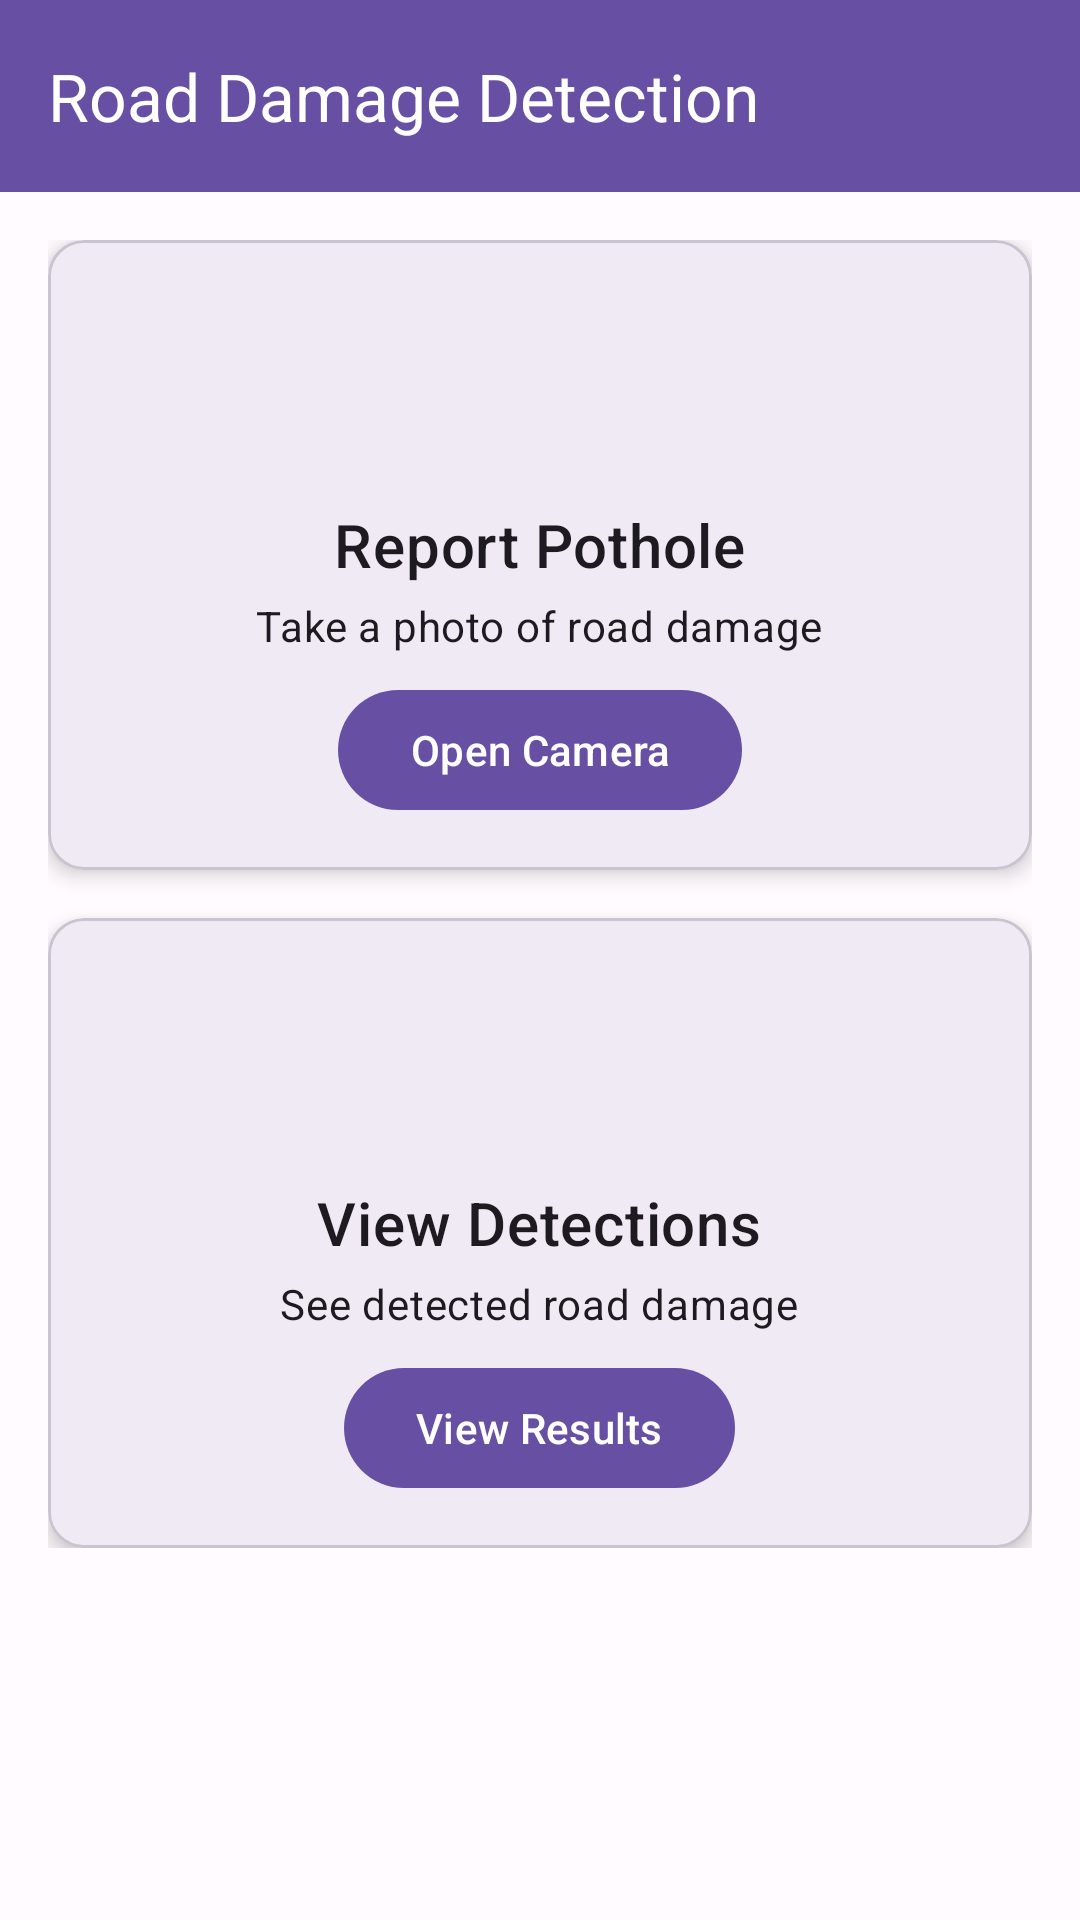

This screen was rendered from an Android layout file. Write that file and the resources it references.
<!-- AndroidManifest.xml: application theme Theme.Yolo_road -->
<!-- res/layout/activity_main.xml -->
<?xml version="1.0" encoding="utf-8"?>
<androidx.coordinatorlayout.widget.CoordinatorLayout xmlns:android="http://schemas.android.com/apk/res/android"
    xmlns:app="http://schemas.android.com/apk/res-auto"
    android:layout_width="match_parent"
    android:layout_height="match_parent"
    android:background="@color/md_theme_background">

    <com.google.android.material.appbar.AppBarLayout
        android:layout_width="match_parent"
        android:layout_height="wrap_content">

        <com.google.android.material.appbar.MaterialToolbar
            android:id="@+id/topAppBar"
            android:layout_width="match_parent"
            android:layout_height="?attr/actionBarSize"
            android:background="@color/md_theme_primary"
            app:title="Road Damage Detection"
            app:titleTextColor="@color/md_theme_onPrimary" />

    </com.google.android.material.appbar.AppBarLayout>

    <androidx.core.widget.NestedScrollView
        android:layout_width="match_parent"
        android:layout_height="match_parent"
        app:layout_behavior="@string/appbar_scrolling_view_behavior">

        <LinearLayout
            android:layout_width="match_parent"
            android:layout_height="wrap_content"
            android:orientation="vertical"
            android:padding="16dp">

            <com.google.android.material.card.MaterialCardView
                android:id="@+id/reportCard"
                android:layout_width="match_parent"
                android:layout_height="wrap_content"
                android:layout_marginBottom="16dp"
                app:cardCornerRadius="12dp"
                app:cardElevation="4dp">

                <LinearLayout
                    android:layout_width="match_parent"
                    android:layout_height="wrap_content"
                    android:orientation="vertical"
                    android:padding="16dp">

                    <ImageView
                        android:layout_width="64dp"
                        android:layout_height="64dp"
                        android:layout_gravity="center"
                        android:src="@drawable/ic_camera"
                        app:tint="@color/md_theme_primary" />

                    <TextView
                        android:layout_width="wrap_content"
                        android:layout_height="wrap_content"
                        android:layout_gravity="center"
                        android:layout_marginTop="8dp"
                        android:text="Report Pothole"
                        android:textAppearance="?attr/textAppearanceHeadline6" />

                    <TextView
                        android:layout_width="wrap_content"
                        android:layout_height="wrap_content"
                        android:layout_gravity="center"
                        android:layout_marginTop="4dp"
                        android:text="Take a photo of road damage"
                        android:textAppearance="?attr/textAppearanceBody2" />

                    <com.google.android.material.button.MaterialButton
                        android:id="@+id/btnReportPothole"
                        android:layout_width="wrap_content"
                        android:layout_height="wrap_content"
                        android:layout_gravity="center"
                        android:layout_marginTop="8dp"
                        android:text="Open Camera"
                        app:icon="@drawable/ic_camera" />
                </LinearLayout>
            </com.google.android.material.card.MaterialCardView>

            <com.google.android.material.card.MaterialCardView
                android:id="@+id/viewResultsCard"
                android:layout_width="match_parent"
                android:layout_height="wrap_content"
                app:cardCornerRadius="12dp"
                app:cardElevation="4dp">

                <LinearLayout
                    android:layout_width="match_parent"
                    android:layout_height="wrap_content"
                    android:orientation="vertical"
                    android:padding="16dp">

                    <ImageView
                        android:layout_width="64dp"
                        android:layout_height="64dp"
                        android:layout_gravity="center"
                        android:src="@drawable/ic_gallery"
                        app:tint="@color/md_theme_primary" />

                    <TextView
                        android:layout_width="wrap_content"
                        android:layout_height="wrap_content"
                        android:layout_gravity="center"
                        android:layout_marginTop="8dp"
                        android:text="View Detections"
                        android:textAppearance="?attr/textAppearanceHeadline6" />

                    <TextView
                        android:layout_width="wrap_content"
                        android:layout_height="wrap_content"
                        android:layout_gravity="center"
                        android:layout_marginTop="4dp"
                        android:text="See detected road damage"
                        android:textAppearance="?attr/textAppearanceBody2" />

                    <com.google.android.material.button.MaterialButton
                        android:id="@+id/btnViewResults"
                        android:layout_width="wrap_content"
                        android:layout_height="wrap_content"
                        android:layout_gravity="center"
                        android:layout_marginTop="8dp"
                        android:text="View Results"
                        app:icon="@drawable/ic_gallery" />
                </LinearLayout>
            </com.google.android.material.card.MaterialCardView>
        </LinearLayout>
    </androidx.core.widget.NestedScrollView>
</androidx.coordinatorlayout.widget.CoordinatorLayout>
<!-- resources referenced by this layout -->
<resources>
  <color name="md_theme_background">#FFFBFE</color>
  <color name="md_theme_onPrimary">#FFFFFF</color>
  <color name="md_theme_primary">#6750A4</color>
  <style name="Theme.Yolo_road" parent="Theme.Material3.DayNight">
          <item name="colorPrimary">@color/md_theme_primary</item>
          <item name="colorOnPrimary">@color/md_theme_onPrimary</item>
          <item name="colorPrimaryContainer">@color/md_theme_primaryContainer</item>
          <item name="colorOnPrimaryContainer">@color/md_theme_onPrimaryContainer</item>
          <item name="colorSecondary">@color/md_theme_secondary</item>
          <item name="colorOnSecondary">@color/md_theme_onSecondary</item>
          <item name="android:colorBackground">@color/md_theme_background</item>
          <item name="colorOnBackground">@color/md_theme_onBackground</item>
          <item name="colorSurface">@color/md_theme_surface</item>
          <item name="colorOnSurface">@color/md_theme_onSurface</item>
          <item name="colorError">@color/md_theme_error</item>
          <item name="colorOnError">@color/md_theme_onError</item>
      </style>
  <color name="md_theme_primaryContainer">#EADDFF</color>
  <color name="md_theme_onPrimaryContainer">#21005E</color>
  <color name="md_theme_secondary">#625B71</color>
  <color name="md_theme_onSecondary">#FFFFFF</color>
  <color name="md_theme_onBackground">#1C1B1F</color>
  <color name="md_theme_surface">#FFFBFE</color>
  <color name="md_theme_onSurface">#1C1B1F</color>
  <color name="md_theme_error">#B3261E</color>
  <color name="md_theme_onError">#FFFFFF</color>
</resources>
